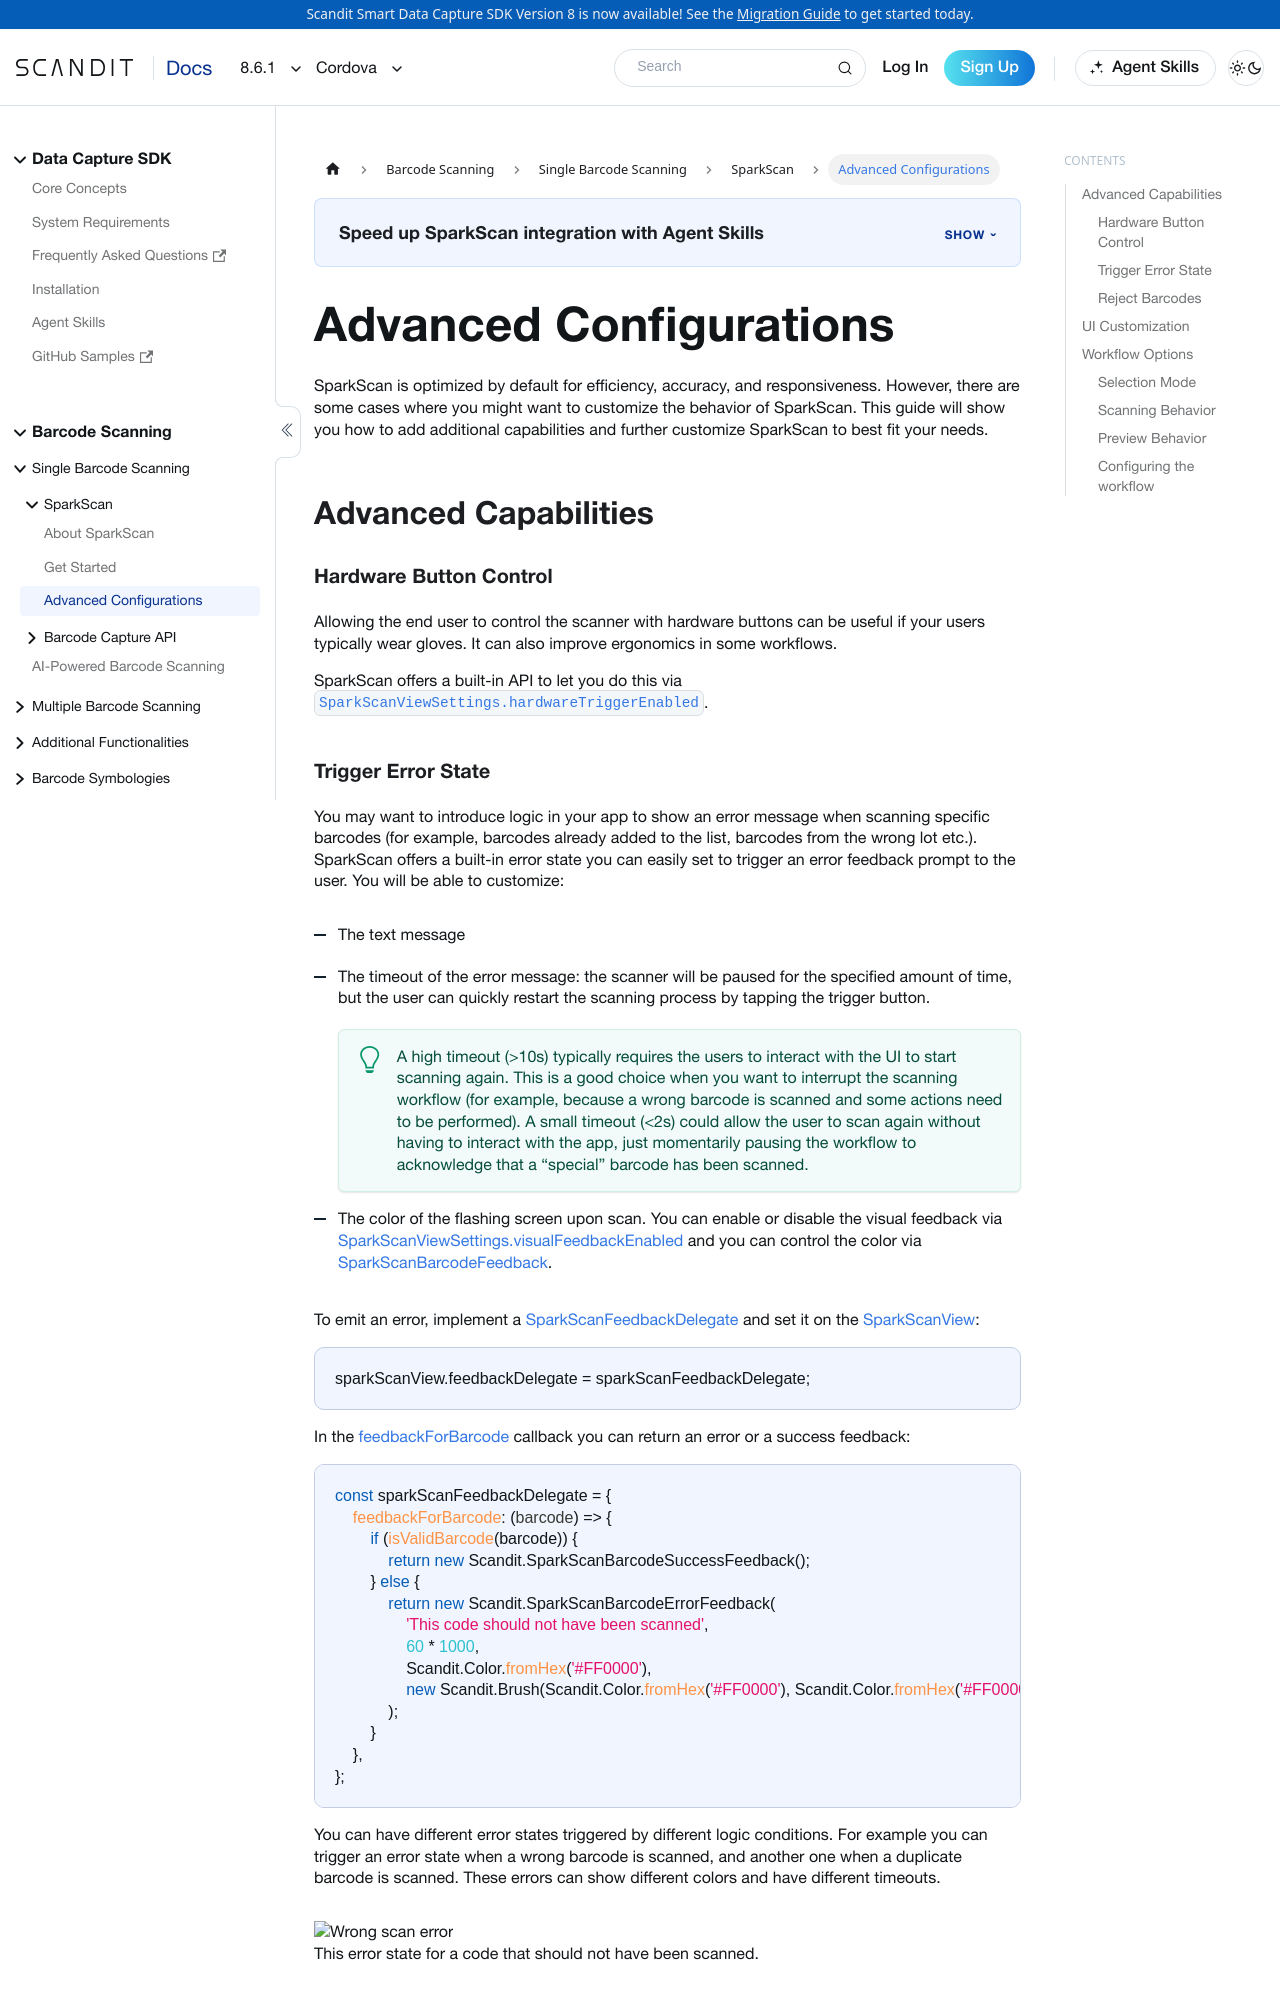

repository: Scandit/data-capture-documentation · page: pr-preview/pr-435/sdks/cordova/sparkscan/advanced/index.html · generator: docusaurus

---
description: "Advanced SparkScan settings for Cordova: customize the UI, scanning behavior, and feedback beyond the defaults."

sidebar_position: 3
pagination_next: null
framework: cordova
keywords:
  - cordova
---

# Advanced Configurations

SparkScan is optimized by default for efficiency, accuracy, and responsiveness. However, there are some cases where you might want to customize the behavior of SparkScan. This guide will show you how to add additional capabilities and further customize SparkScan to best fit your needs.

## Advanced Capabilities

### Hardware Button Control

Allowing the end user to control the scanner with hardware buttons can be useful if your users typically wear gloves. It can also improve ergonomics in some workflows.

SparkScan offers a built-in API to let you do this via [`SparkScanViewSettings.hardwareTriggerEnabled`](https://docs.scandit.com/data-capture-sdk/cordova/barcode-capture/api/ui/spark-scan-view-settings.html#property-scandit.datacapture.barcode.spark.ui.SparkScanViewSettings.HardwareTriggerEnabled).
